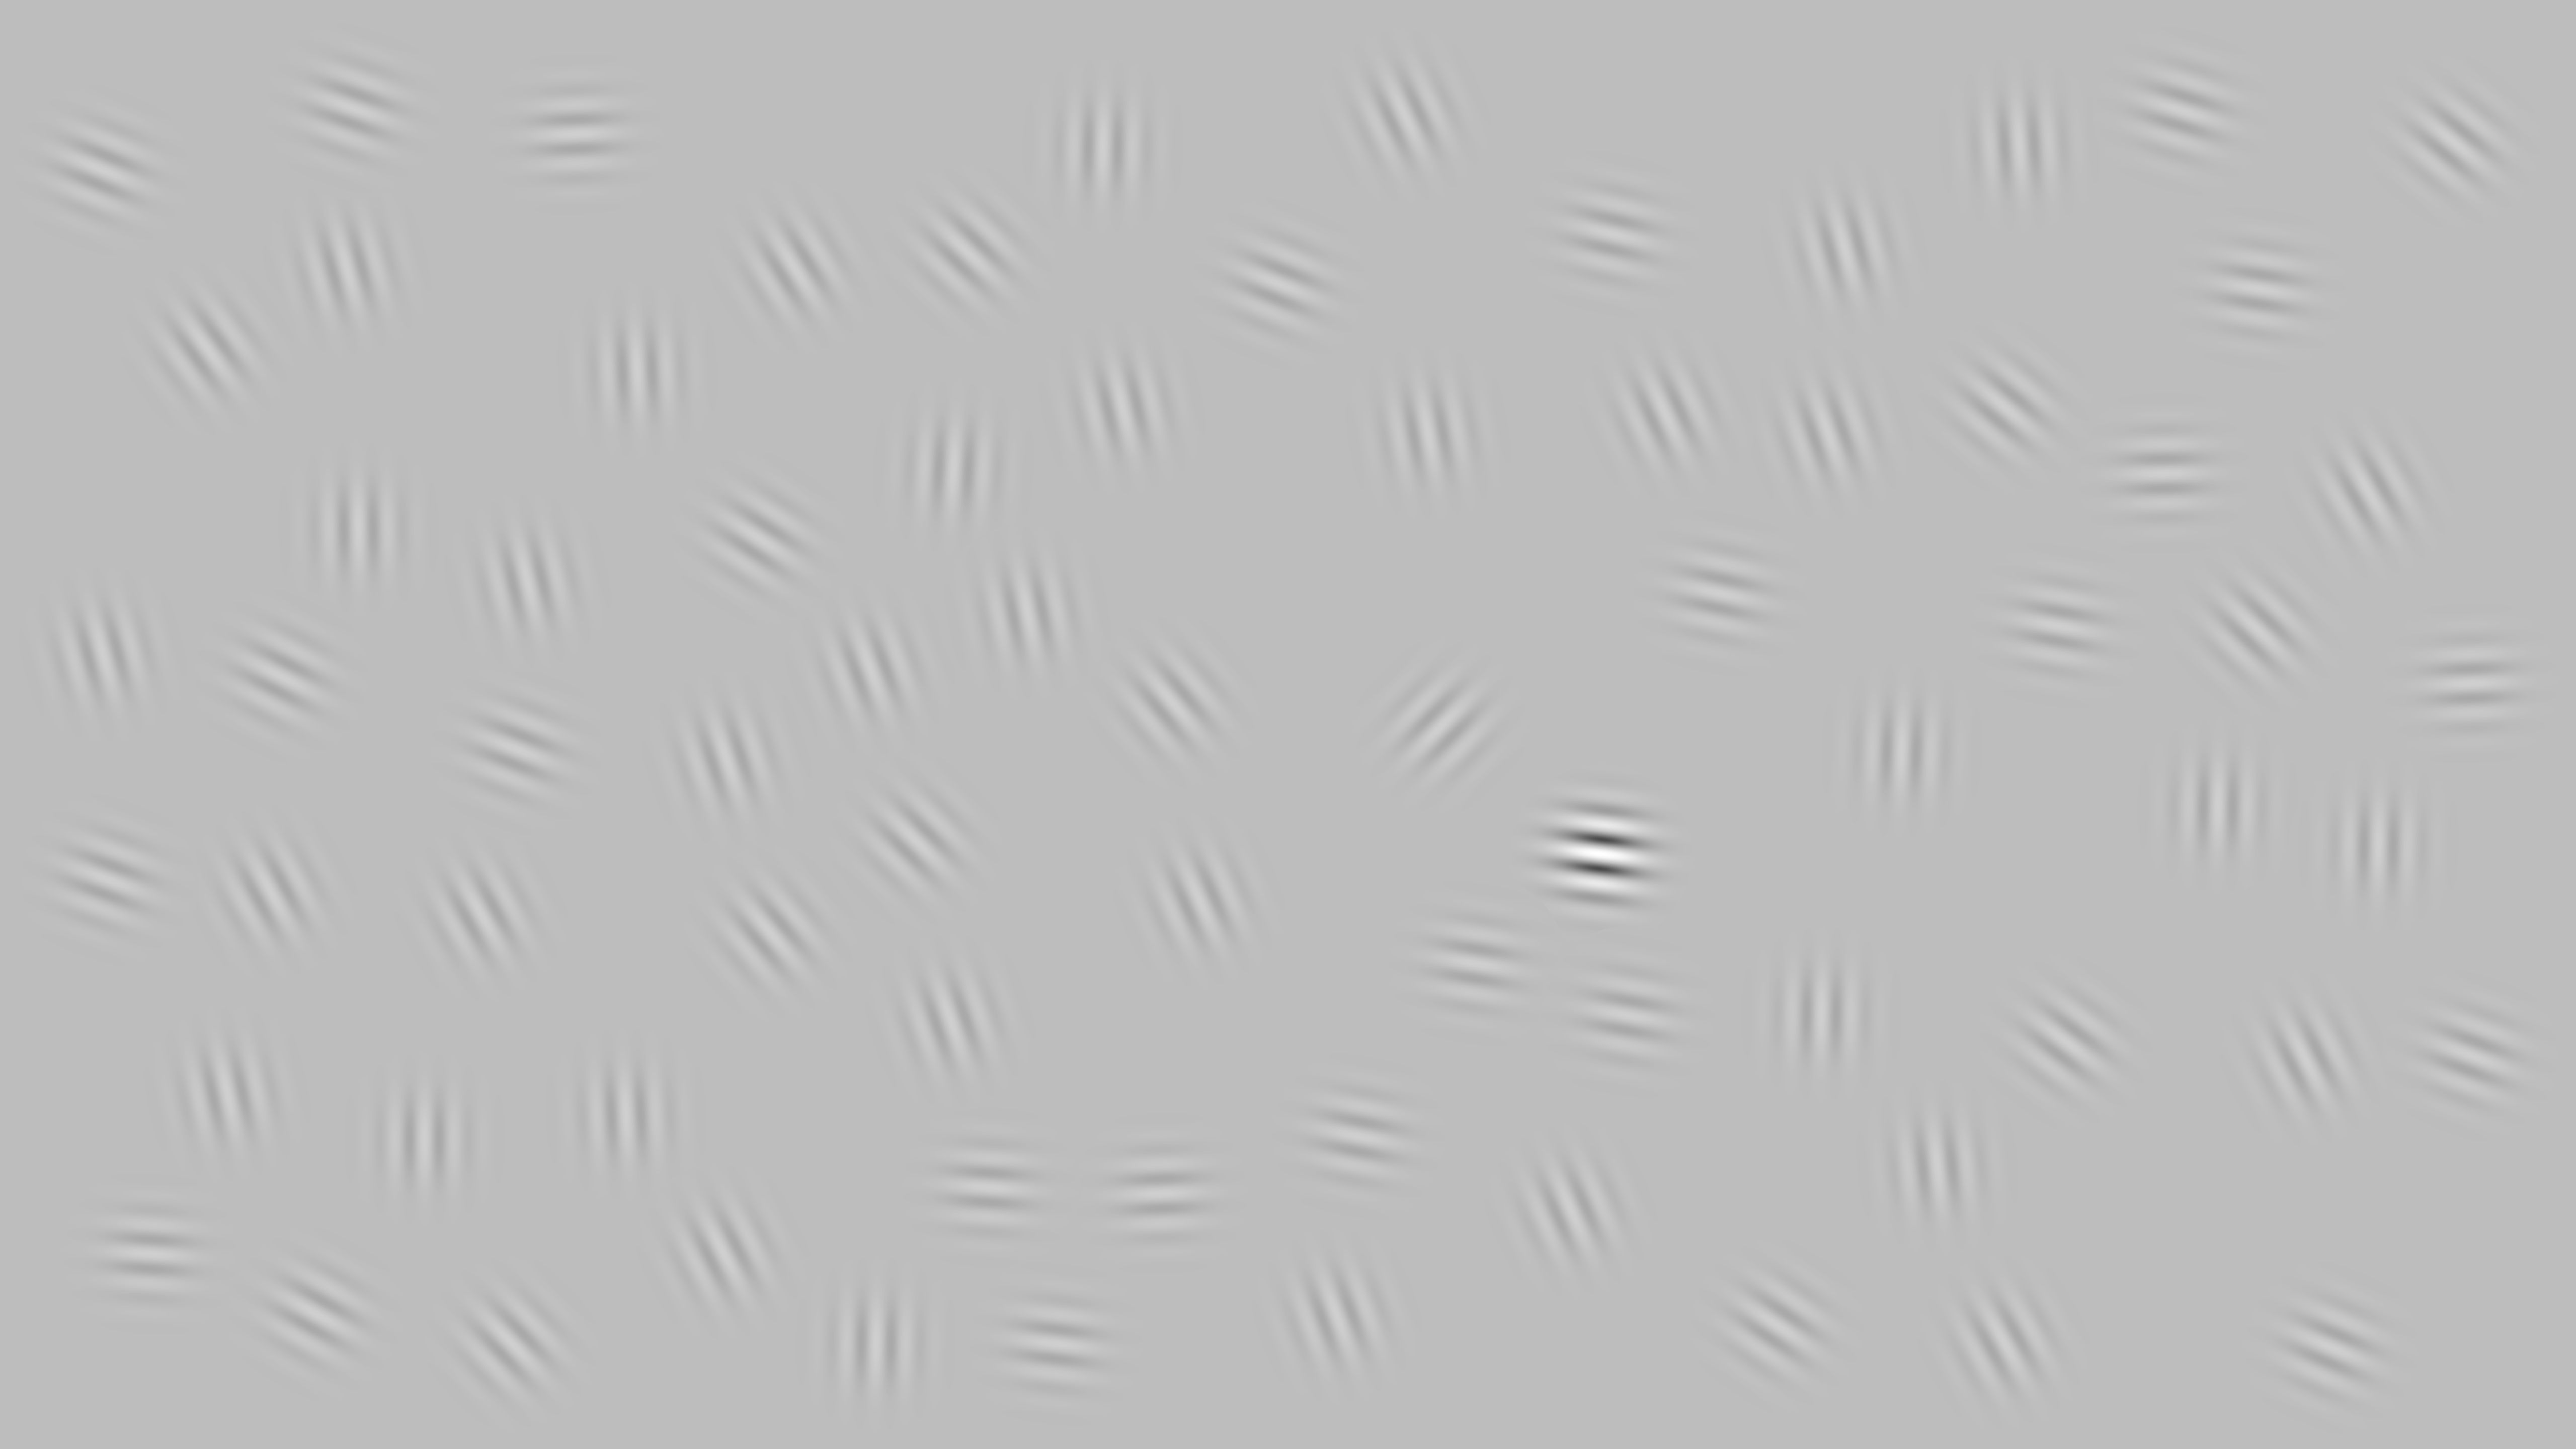

Data behind this chart, as committed beside it:
2865, 2232, 4014, 3182, 1267, 1580, 299, 4634, 2331, 4409, 3780, 4091, 1896, 2193, 1924, 3667, 2933, 4108, 1245, 690, 3621, 539, 2308, 2839
1444, 811, 288, 1698, 737, 533, 2493, 2679, 1397, 1603, 1493, 1245, 931, 292, 502, 494, 1916, 2072, 2216, 534, 2015, 1774, 2373, 861
0.25, 0.25, 0.25, 1, 0.25, 0.25, 0.25, 0.25, 0.25, 0.25, 0.25, 0.25, 0.25, 0.25, 0.25, 0.25, 0.25, 0.25, 0.25, 0.25, 0.25, 0.25, 0.25, 0.25
45, 167, 176, 97, 177, 148, 94, 113, 140, 181, 182, 100, 183, 181, 134, 165, 99, 127, 177, 165, 181, 151, 88, 170
